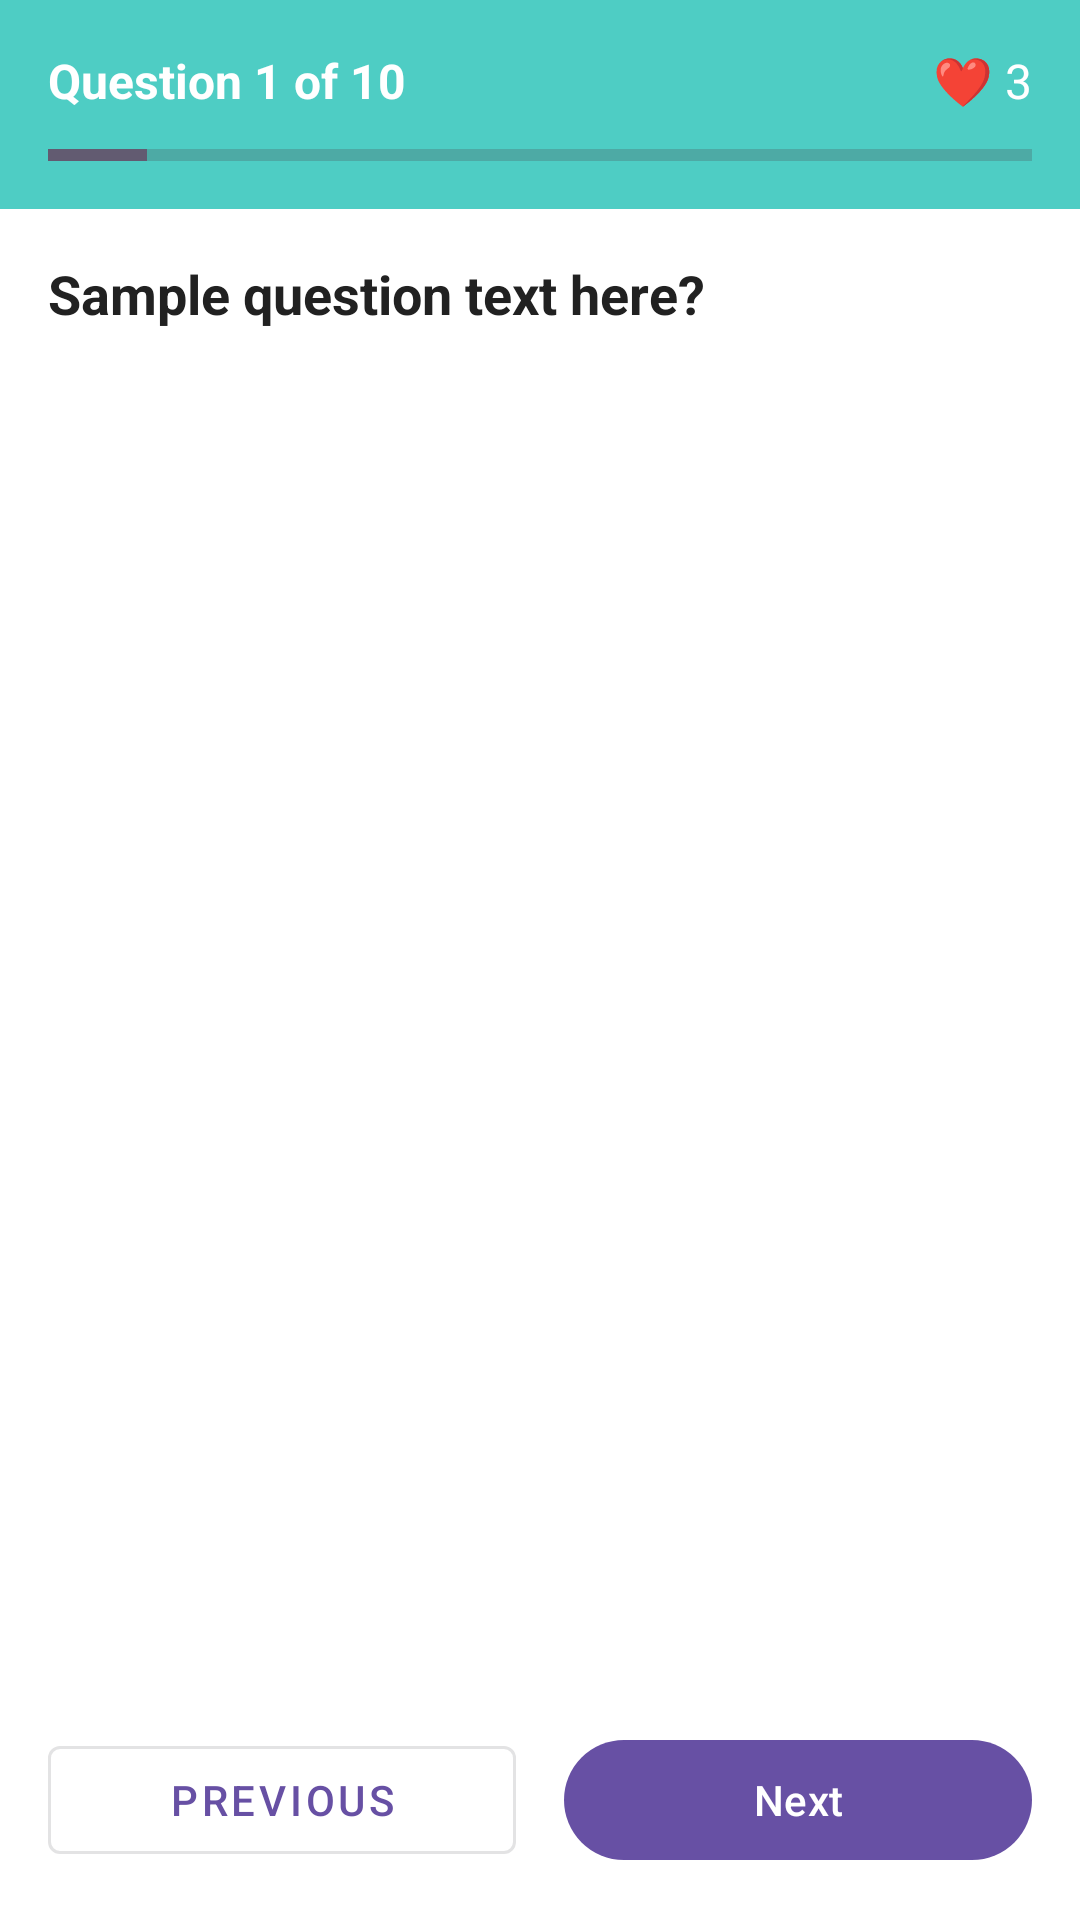

Reconstruct the res/layout file that produces this screen, plus the resources it refers to.
<!-- AndroidManifest.xml: application theme Theme.RUSR -->
<!-- res/layout/activity_quiz_take.xml -->
<?xml version="1.0" encoding="utf-8"?>
<LinearLayout xmlns:android="http://schemas.android.com/apk/res/android"
    android:layout_width="match_parent"
    android:layout_height="match_parent"
    android:orientation="vertical"
    android:background="@color/white">

    
    <LinearLayout
        android:layout_width="match_parent"
        android:layout_height="wrap_content"
        android:orientation="vertical"
        android:padding="@dimen/spacing_16"
        android:background="@color/primary">

        
        <LinearLayout
            android:layout_width="match_parent"
            android:layout_height="wrap_content"
            android:orientation="horizontal">

            <TextView
                android:id="@+id/question_counter"
                android:layout_width="0dp"
                android:layout_height="wrap_content"
                android:layout_weight="1"
                android:text="Question 1 of 10"
                android:textSize="@dimen/text_size_16"
                android:textColor="@color/white"
                android:textStyle="bold" />

            <TextView
                android:id="@+id/hearts_display"
                android:layout_width="wrap_content"
                android:layout_height="wrap_content"
                android:text="❤️ 3"
                android:textSize="@dimen/text_size_16"
                android:textColor="@color/white" />

        </LinearLayout>

        
        <ProgressBar
            android:id="@+id/progress_bar"
            style="@style/Widget.AppCompat.ProgressBar.Horizontal"
            android:layout_width="match_parent"
            android:layout_height="4dp"
            android:layout_marginTop="@dimen/spacing_12"
            android:progress="10"
            android:max="100" />

    </LinearLayout>

    
    <ScrollView
        android:layout_width="match_parent"
        android:layout_height="0dp"
        android:layout_weight="1">

        <LinearLayout
            android:layout_width="match_parent"
            android:layout_height="wrap_content"
            android:orientation="vertical"
            android:padding="@dimen/spacing_16">

            
            <TextView
                android:id="@+id/question_text"
                android:layout_width="match_parent"
                android:layout_height="wrap_content"
                android:text="Sample question text here?"
                android:textSize="@dimen/text_size_18"
                android:textColor="@color/text_primary"
                android:textStyle="bold" />

            
            <LinearLayout
                android:id="@+id/options_container"
                android:layout_width="match_parent"
                android:layout_height="wrap_content"
                android:orientation="vertical"
                android:layout_marginTop="@dimen/spacing_24" />

        </LinearLayout>

    </ScrollView>

    
    <LinearLayout
        android:layout_width="match_parent"
        android:layout_height="wrap_content"
        android:orientation="horizontal"
        android:padding="@dimen/spacing_16">

        <com.google.android.material.button.MaterialButton
            android:id="@+id/btn_previous"
            android:layout_width="0dp"
            android:layout_height="wrap_content"
            android:layout_weight="1"
            android:text="@string/previous"
            android:layout_marginEnd="@dimen/spacing_8"
            style="@style/Widget.MaterialComponents.Button.OutlinedButton" />

        <com.google.android.material.button.MaterialButton
            android:id="@+id/btn_next_submit"
            android:layout_width="0dp"
            android:layout_height="wrap_content"
            android:layout_weight="1"
            android:text="@string/next"
            android:layout_marginStart="@dimen/spacing_8" />

    </LinearLayout>

</LinearLayout>
<!-- resources referenced by this layout -->
<resources>
  <color name="primary">#4ECDC4</color>
  <color name="text_primary">#212121</color>
  <color name="white">#FFFFFF</color>
  <dimen name="spacing_12">12dp</dimen>
  <dimen name="spacing_16">16dp</dimen>
  <dimen name="spacing_24">24dp</dimen>
  <dimen name="spacing_8">8dp</dimen>
  <dimen name="text_size_16">16sp</dimen>
  <dimen name="text_size_18">18sp</dimen>
  <string name="next">Next</string>
  <string name="previous">Previous</string>
  <style name="Theme.RUSR" parent="Base.Theme.RUSR" />
  <style name="Base.Theme.RUSR" parent="Theme.Material3.DayNight.NoActionBar">
          
          
      </style>
</resources>
